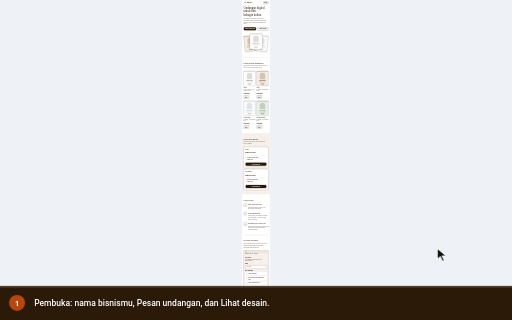
t = 0.00 s
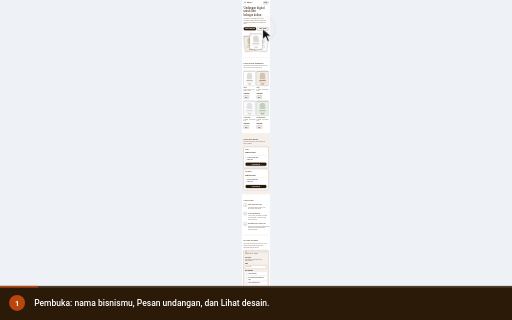
t = 1.62 s
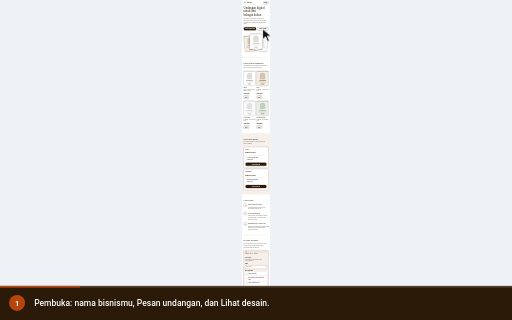
t = 3.40 s
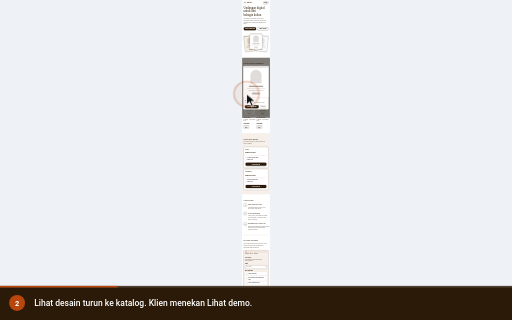
t = 5.00 s
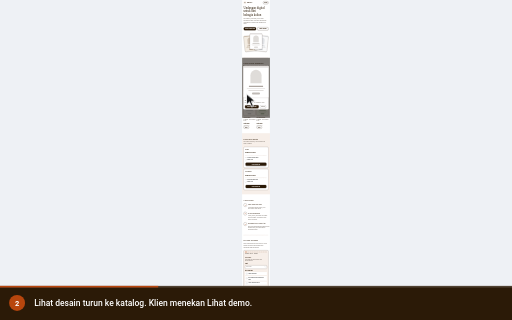
t = 6.72 s
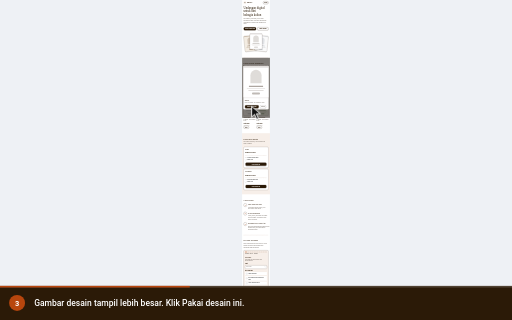
t = 8.06 s

The animated SVG that drew these frames (rendered in a browser with its animation timeline set to each time). Animation: 20 CSS @keyframes rules; frames cover the first 8.06 s, repeats indefinitely.

<svg xmlns="http://www.w3.org/2000/svg" viewBox="0 0 960 600" width="960" height="600" role="img" aria-labelledby="ttl dsc" font-family='Roboto,-apple-system,BlinkMacSystemFont,"Segoe UI",system-ui,sans-serif' data-total="22.2" data-steps="0,3.4,7.2,10.4,13.8,17">
<title id="ttl">Isi Landing page member di HP klien</title>
<desc id="dsc">1. Pembuka: nama bisnismu, Pesan undangan, dan Lihat desain. 2. Lihat desain turun ke katalog. Klien menekan Lihat demo. 3. Gambar desain tampil lebih besar. Klik Pakai desain ini. 4. Halaman turun ke form: Pilihan kalian: desain Dasar. 5. Di Paket dan harga, klien menekan Pilih paket ini. 6. Form mencatat pilihannya: Paket Basic, desain Dasar.</desc>
<style>#world{transform:translate(453.87px,0px) scale(0.134);animation:cam 22.2s infinite}@keyframes cam{0%{transform:translate(453.87px,0px) scale(0.134);animation-timing-function:cubic-bezier(0.77,0,0.175,1)}2.703%{transform:translate(453.87px,0px) scale(0.134)}15.315%{transform:translate(453.87px,0px) scale(0.134);animation-timing-function:cubic-bezier(0.77,0,0.175,1)}18.018%{transform:translate(453.87px,0px) scale(0.134)}32.432%{transform:translate(453.87px,0px) scale(0.134);animation-timing-function:cubic-bezier(0.77,0,0.175,1)}35.135%{transform:translate(453.87px,0px) scale(0.134)}46.847%{transform:translate(453.87px,0px) scale(0.134);animation-timing-function:cubic-bezier(0.77,0,0.175,1)}49.55%{transform:translate(453.87px,0px) scale(0.134)}62.162%{transform:translate(453.87px,0px) scale(0.134);animation-timing-function:cubic-bezier(0.77,0,0.175,1)}64.865%{transform:translate(453.87px,0px) scale(0.134)}76.577%{transform:translate(453.87px,0px) scale(0.134);animation-timing-function:cubic-bezier(0.77,0,0.175,1)}79.279%{transform:translate(453.87px,0px) scale(0.134)}97.973%{transform:translate(453.87px,0px) scale(0.134);animation-timing-function:cubic-bezier(0.77,0,0.175,1)}100%{transform:translate(453.87px,0px) scale(0.134)}}
#e-dlg{transform-origin:195px 1227px;opacity:0;transform:scale(.96);animation:v0 22.2s infinite}@keyframes v0{0%{opacity:0;transform:scale(.96)}20.946%{opacity:0;transform:scale(.96);animation-timing-function:cubic-bezier(0.23,1,0.32,1)}22.117%{opacity:1;transform:none}46.847%{opacity:1;transform:none;animation-timing-function:cubic-bezier(0.23,1,0.32,1)}47.568%{opacity:0;transform:scale(.96)}97.973%{opacity:0;transform:scale(.96)}100%{opacity:0;transform:scale(.96)}}
#e-tutup{transform-origin:195px 1227px;opacity:0;transform:scale(.96);animation:v1 22.2s infinite}@keyframes v1{0%{opacity:0;transform:scale(.96)}20.946%{opacity:0;transform:scale(.96);animation-timing-function:cubic-bezier(0.23,1,0.32,1)}22.117%{opacity:1;transform:none}46.847%{opacity:1;transform:none;animation-timing-function:cubic-bezier(0.23,1,0.32,1)}47.568%{opacity:0;transform:scale(.96)}97.973%{opacity:0;transform:scale(.96)}100%{opacity:0;transform:scale(.96)}}
#e-pick{transform-origin:195px 1227px;opacity:0;transform:scale(.96);animation:v2 22.2s infinite}@keyframes v2{0%{opacity:0;transform:scale(.96)}20.946%{opacity:0;transform:scale(.96);animation-timing-function:cubic-bezier(0.23,1,0.32,1)}22.117%{opacity:1;transform:none}46.847%{opacity:1;transform:none;animation-timing-function:cubic-bezier(0.23,1,0.32,1)}47.568%{opacity:0;transform:scale(.96)}97.973%{opacity:0;transform:scale(.96)}100%{opacity:0;transform:scale(.96)}}
#e-f1{transform-box:fill-box;transform-origin:center;opacity:1;animation:v3 22.2s infinite}@keyframes v3{0%{opacity:0}46.847%{opacity:0;animation-timing-function:cubic-bezier(0.23,1,0.32,1)}48.018%{opacity:1}97.973%{opacity:1}100%{opacity:0}}
#e-f2{transform-box:fill-box;transform-origin:center;opacity:1;animation:v5 22.2s infinite}@keyframes v5{0%{opacity:0}76.577%{opacity:0;animation-timing-function:cubic-bezier(0.23,1,0.32,1)}77.748%{opacity:1}97.973%{opacity:1}100%{opacity:0}}
.pr2{transform-box:fill-box;transform-origin:center;animation:pr2 22.2s infinite}@keyframes pr2{0%,37.477%{transform:none;animation-timing-function:cubic-bezier(0.23,1,0.32,1)}37.838%{transform:scale(.97)}38.559%,100%{transform:none}}
.pr4{transform-box:fill-box;transform-origin:center;animation:pr4 22.2s infinite}@keyframes pr4{0%,67.207%{transform:none;animation-timing-function:cubic-bezier(0.23,1,0.32,1)}67.568%{transform:scale(.97)}68.288%,100%{transform:none}}
#cur{animation:cur 22.2s infinite}@keyframes cur{0%{transform:translate(820px,466px);animation-timing-function:cubic-bezier(0.77,0,0.175,1)}5.36%{transform:translate(492.3px,54px);animation-timing-function:cubic-bezier(0.77,0,0.175,1)}15.315%{transform:translate(492.3px,54px);animation-timing-function:cubic-bezier(0.77,0,0.175,1)}21.306%{transform:translate(462.2px,176.1px);animation-timing-function:cubic-bezier(0.77,0,0.175,1)}32.432%{transform:translate(462.2px,176.1px);animation-timing-function:cubic-bezier(0.77,0,0.175,1)}37.477%{transform:translate(472.2px,200.2px);animation-timing-function:cubic-bezier(0.77,0,0.175,1)}46.847%{transform:translate(472.2px,200.2px);animation-timing-function:cubic-bezier(0.77,0,0.175,1)}62.162%{transform:translate(472.2px,200.2px);animation-timing-function:cubic-bezier(0.77,0,0.175,1)}67.207%{transform:translate(480px,308.1px);animation-timing-function:cubic-bezier(0.77,0,0.175,1)}76.577%{transform:translate(480px,308.1px);animation-timing-function:cubic-bezier(0.77,0,0.175,1)}97.973%{transform:translate(480px,308.1px);animation-timing-function:cubic-bezier(0.77,0,0.175,1)}100%{transform:translate(820px,466px);animation-timing-function:cubic-bezier(0.77,0,0.175,1)}}
#r0{opacity:0;transform-origin:492.3px 54px;animation:r0 22.2s infinite}@keyframes r0{0%,5.36%{opacity:0;transform:scale(.4);animation-timing-function:cubic-bezier(0.23,1,0.32,1)}5.586%{opacity:1}7.838%{opacity:0;transform:scale(1.5)}100%{opacity:0}}
#r1{opacity:0;transform-origin:462.2px 176.1px;animation:r1 22.2s infinite}@keyframes r1{0%,21.306%{opacity:0;transform:scale(.4);animation-timing-function:cubic-bezier(0.23,1,0.32,1)}21.532%{opacity:1}23.784%{opacity:0;transform:scale(1.5)}100%{opacity:0}}
#r2{opacity:0;transform-origin:472.2px 200.2px;animation:r2 22.2s infinite}@keyframes r2{0%,37.477%{opacity:0;transform:scale(.4);animation-timing-function:cubic-bezier(0.23,1,0.32,1)}37.703%{opacity:1}39.955%{opacity:0;transform:scale(1.5)}100%{opacity:0}}
#r4{opacity:0;transform-origin:480px 308.1px;animation:r4 22.2s infinite}@keyframes r4{0%,67.207%{opacity:0;transform:scale(.4);animation-timing-function:cubic-bezier(0.23,1,0.32,1)}67.432%{opacity:1}69.685%{opacity:0;transform:scale(1.5)}100%{opacity:0}}
#c0,#n0{opacity:0;animation:c0 22.2s infinite}@keyframes c0{0%{opacity:1}15.315%{opacity:1}16.216%{opacity:0}99.775%{opacity:0}100%{opacity:1}}
#c1,#n1{opacity:0;animation:c1 22.2s infinite}@keyframes c1{0%{opacity:0}15.315%{opacity:0}16.216%{opacity:1}32.432%{opacity:1}33.333%{opacity:0}100%{opacity:0}}
#c2,#n2{opacity:0;animation:c2 22.2s infinite}@keyframes c2{0%{opacity:0}32.432%{opacity:0}33.333%{opacity:1}46.847%{opacity:1}47.748%{opacity:0}100%{opacity:0}}
#c3,#n3{opacity:0;animation:c3 22.2s infinite}@keyframes c3{0%{opacity:0}46.847%{opacity:0}47.748%{opacity:1}62.162%{opacity:1}63.063%{opacity:0}100%{opacity:0}}
#c4,#n4{opacity:0;animation:c4 22.2s infinite}@keyframes c4{0%{opacity:0}62.162%{opacity:0}63.063%{opacity:1}76.577%{opacity:1}77.477%{opacity:0}100%{opacity:0}}
#c5,#n5{opacity:1;animation:c5 22.2s infinite}@keyframes c5{0%{opacity:0}76.577%{opacity:0}77.477%{opacity:1}97.973%{opacity:1}98.874%{opacity:0}100%{opacity:0}}
#prog{transform-origin:0 0;transform:scaleX(1);animation:prog 22.2s linear infinite}@keyframes prog{0%{transform:scaleX(0)}97.973%{transform:scaleX(1)}100%{transform:scaleX(1)}}
@media (prefers-reduced-motion:reduce){*{animation:none!important}#cur{display:none}}</style>
<defs><clipPath id="stage"><rect x="0" y="0" width="960" height="536"/></clipPath></defs>
<rect x="0" y="0" width="960" height="600" rx="0" fill="#eef1f5"/>
<g clip-path="url(#stage)"><g id="world">
<rect x="0" y="4" width="390" height="4000" rx="0" fill="rgba(16,24,40,.08)"/><rect x="-2" y="8" width="394" height="4000" rx="2" fill="rgba(16,24,40,.04)"/>
<g font-family="Nunito,system-ui,-apple-system,'Segoe UI',Roboto,sans-serif"><rect x="0" y="0" width="390" height="3502" rx="0" fill="#ffffff"/><circle cx="40" cy="37" r="20" fill="#f7efe9"/><text x="40" y="43" font-size="18" font-weight="600" fill="#2b1a07" text-anchor="middle" font-family="Fraunces,Georgia,serif">R</text><text x="70" y="43" font-size="18" font-weight="600" fill="#2b1a07" font-family="Fraunces,Georgia,serif">Rina WO</text><rect x="291" y="15" width="79" height="46" rx="20" fill="rgba(0,0,0,.2)"/><rect x="291" y="14" width="79" height="46" rx="20" fill="#ffffff"/><rect x="296" y="19" width="69" height="36" rx="15" fill="#ffffff" stroke="#2b1a07" stroke-width="2"/><text x="330.5" y="42.4" font-size="15" font-weight="700" fill="#2b1a07" text-anchor="middle">Pesan</text><text x="20" y="129" font-size="43" font-weight="500" fill="#2b1a07" font-family="Fraunces,Georgia,serif">Undangan digital</text><text x="20" y="173" font-size="43" font-weight="500" fill="#2b1a07" font-family="Fraunces,Georgia,serif">untuk hari</text><text x="20" y="217" font-size="43" font-weight="500" fill="#2b1a07" font-family="Fraunces,Georgia,serif">bahagia kalian</text><text x="20" y="263" font-size="17" fill="#6f675f"><tspan x="20" dy="0">Pilih desain, pilih paket, lalu isi data</tspan><tspan x="20" dy="26.35">pernikahan kalian. Rina WO menyiapkan</tspan><tspan x="20" dy="26.35">undangannya sampai siap dibagikan ke</tspan><tspan x="20" dy="26.35">tamu.</tspan></text><rect x="20" y="378" width="180" height="52" rx="20" fill="rgba(0,0,0,.2)"/><rect x="20" y="377" width="180" height="52" rx="20" fill="#ffffff"/><rect x="25" y="382" width="170" height="42" rx="15" fill="#2b1a07" stroke="#2b1a07" stroke-width="2"/><text x="110" y="409.12" font-size="17" font-weight="700" fill="#ffffff" text-anchor="middle">Pesan undangan</text><rect x="212" y="378" width="160" height="52" rx="20" fill="rgba(0,0,0,.2)"/><rect x="212" y="377" width="160" height="52" rx="20" fill="#ffffff"/><rect x="217" y="382" width="150" height="42" rx="15" fill="#ffffff" stroke="#2b1a07" stroke-width="2"/><text x="292" y="409.12" font-size="17" font-weight="700" fill="#2b1a07" text-anchor="middle">Lihat desain</text><g transform="rotate(-6 118 606.5)"><rect x="30.5" y="507" width="175" height="219" rx="14" fill="rgba(43,26,7,.08)"/><defs><clipPath id="k388"><rect x="30.5" y="497" width="175" height="219"/></clipPath></defs><g clip-path="url(#k388)"><rect x="30.5" y="497" width="175" height="219" rx="0" fill="#f3ece2"/><rect x="30.5" y="497" width="175" height="13.139999999999999" rx="0" fill="#7a5c3e" opacity="0.25"/><path d="M79.5 617.45 V562.7 a38.5 38.5 0 0 1 77 0 V617.45 Z" fill="#7a5c3e" opacity=".28"/><rect x="69" y="634.97" width="98.00000000000001" height="7.665000000000001" rx="2" fill="#7a5c3e" opacity="0.7"/><rect x="55" y="652.49" width="126" height="4.38" rx="1.5" fill="#7a5c3e" opacity="0.35"/><rect x="65.5" y="663.44" width="105" height="4.38" rx="1.5" fill="#7a5c3e" opacity="0.35"/><rect x="90" y="680.96" width="56" height="13.139999999999999" rx="6.569999999999999" fill="#7a5c3e" opacity="0.55"/></g><rect x="30.5" y="497" width="175" height="219" rx="14" fill="none" stroke="#2b1a07" stroke-width="1.5"/></g><g transform="rotate(6 272 606.5)"><rect x="184.5" y="507" width="175" height="219" rx="14" fill="rgba(43,26,7,.08)"/><defs><clipPath id="k389"><rect x="184.5" y="497" width="175" height="219"/></clipPath></defs><g clip-path="url(#k389)"><rect x="184.5" y="497" width="175" height="219" rx="0" fill="#fafafa"/><rect x="184.5" y="497" width="175" height="13.139999999999999" rx="0" fill="#9aa3ad" opacity="0.25"/><path d="M233.5 617.45 V562.7 a38.5 38.5 0 0 1 77 0 V617.45 Z" fill="#9aa3ad" opacity=".28"/><rect x="223" y="634.97" width="98.00000000000001" height="7.665000000000001" rx="2" fill="#9aa3ad" opacity="0.7"/><rect x="209" y="652.49" width="126" height="4.38" rx="1.5" fill="#9aa3ad" opacity="0.35"/><rect x="219.5" y="663.44" width="105" height="4.38" rx="1.5" fill="#9aa3ad" opacity="0.35"/><rect x="244" y="680.96" width="56" height="13.139999999999999" rx="6.569999999999999" fill="#9aa3ad" opacity="0.55"/></g><rect x="184.5" y="497" width="175" height="219" rx="14" fill="none" stroke="#2b1a07" stroke-width="1.5"/></g><g transform="rotate(0 195 578.5)"><rect x="107.5" y="479" width="175" height="219" rx="14" fill="rgba(43,26,7,.08)"/><defs><clipPath id="k390"><rect x="107.5" y="469" width="175" height="219"/></clipPath></defs><g clip-path="url(#k390)"><rect x="107.5" y="469" width="175" height="219" rx="0" fill="#ffffff"/><rect x="107.5" y="469" width="175" height="13.139999999999999" rx="0" fill="#8b8178" opacity="0.25"/><path d="M156.5 589.45 V534.7 a38.5 38.5 0 0 1 77 0 V589.45 Z" fill="#8b8178" opacity=".28"/><rect x="146" y="606.97" width="98.00000000000001" height="7.665000000000001" rx="2" fill="#8b8178" opacity="0.7"/><rect x="132" y="624.49" width="126" height="4.38" rx="1.5" fill="#8b8178" opacity="0.35"/><rect x="142.5" y="635.44" width="105" height="4.38" rx="1.5" fill="#8b8178" opacity="0.35"/><rect x="167" y="652.96" width="56" height="13.139999999999999" rx="6.569999999999999" fill="#8b8178" opacity="0.55"/></g><rect x="107.5" y="469" width="175" height="219" rx="14" fill="none" stroke="#2b1a07" stroke-width="1.5"/></g><path d="M21 806H369" stroke="#d2bbad" stroke-width="2" stroke-linecap="round" stroke-dasharray="4 8"/><text x="20" y="892" font-size="32" font-weight="500" fill="#2b1a07" font-family="Fraunces,Georgia,serif">Pilih desain undangan</text><text x="20" y="930" font-size="17" fill="#6f675f"><tspan x="20" dy="0">Buka demo untuk melihat desainnya lebih</tspan><tspan x="20" dy="26.35">besar, lalu pilih yang kalian suka.</tspan></text><defs><clipPath id="k391"><rect x="20" y="992" width="168" height="210"/></clipPath></defs><g clip-path="url(#k391)"><rect x="20" y="992" width="168" height="210" rx="0" fill="#ffffff"/><rect x="20" y="992" width="168" height="12.6" rx="0" fill="#8b8178" opacity="0.25"/><path d="M67.03999999999999 1107.5 V1055 a36.96 36.96 0 0 1 73.92 0 V1107.5 Z" fill="#8b8178" opacity=".28"/><rect x="56.959999999999994" y="1124.3" width="94.08000000000001" height="7.3500000000000005" rx="2" fill="#8b8178" opacity="0.7"/><rect x="43.52" y="1141.1" width="120.96" height="4.2" rx="1.5" fill="#8b8178" opacity="0.35"/><rect x="53.6" y="1151.6" width="100.8" height="4.2" rx="1.5" fill="#8b8178" opacity="0.35"/><rect x="77.12" y="1168.4" width="53.76" height="12.6" rx="6.3" fill="#8b8178" opacity="0.55"/></g><rect x="20" y="992" width="168" height="210" rx="14" fill="none" stroke="#2b1a07" stroke-width="1.5"/><text x="20" y="1232" font-size="20" font-weight="500" fill="#2b1a07" font-family="Fraunces,Georgia,serif">Dasar</text><text x="20" y="1255" font-size="14" fill="#6f675f"><tspan x="20" dy="0">Polos · 20 bagian · HP &amp;</tspan><tspan x="20" dy="20.3">desktop · ID/EN</tspan></text><text x="20" y="1319" font-size="15" font-weight="700" fill="#2b1a07" text-decoration="underline">Lihat demo</text><rect x="20" y="1341" width="79" height="46" rx="20" fill="rgba(0,0,0,.2)"/><rect x="20" y="1340" width="79" height="46" rx="20" fill="#ffffff"/><rect x="25" y="1345" width="69" height="36" rx="15" fill="#ffffff" stroke="#2b1a07" stroke-width="2"/><text x="59.5" y="1368.4" font-size="15" font-weight="700" fill="#2b1a07" text-anchor="middle">Pilih</text><defs><clipPath id="k392"><rect x="202" y="992" width="168" height="210"/></clipPath></defs><g clip-path="url(#k392)"><rect x="202" y="992" width="168" height="210" rx="0" fill="#f3ece2"/><rect x="202" y="992" width="168" height="12.6" rx="0" fill="#7a5c3e" opacity="0.25"/><path d="M249.04 1107.5 V1055 a36.96 36.96 0 0 1 73.92 0 V1107.5 Z" fill="#7a5c3e" opacity=".28"/><rect x="238.95999999999998" y="1124.3" width="94.08000000000001" height="7.3500000000000005" rx="2" fill="#7a5c3e" opacity="0.7"/><rect x="225.52" y="1141.1" width="120.96" height="4.2" rx="1.5" fill="#7a5c3e" opacity="0.35"/><rect x="235.6" y="1151.6" width="100.8" height="4.2" rx="1.5" fill="#7a5c3e" opacity="0.35"/><rect x="259.12" y="1168.4" width="53.76" height="12.6" rx="6.3" fill="#7a5c3e" opacity="0.55"/></g><rect x="202" y="992" width="168" height="210" rx="14" fill="none" stroke="#2b1a07" stroke-width="1.5"/><text x="202" y="1232" font-size="20" font-weight="500" fill="#2b1a07" font-family="Fraunces,Georgia,serif">Folio</text><text x="202" y="1255" font-size="14" fill="#6f675f"><tspan x="202" dy="0">20 bagian · HP &amp; desktop ·</tspan><tspan x="202" dy="20.3">ID/EN</tspan></text><text x="202" y="1319" font-size="15" font-weight="700" fill="#2b1a07" text-decoration="underline">Lihat demo</text><rect x="202" y="1341" width="79" height="46" rx="20" fill="rgba(0,0,0,.2)"/><rect x="202" y="1340" width="79" height="46" rx="20" fill="#ffffff"/><rect x="207" y="1345" width="69" height="36" rx="15" fill="#ffffff" stroke="#2b1a07" stroke-width="2"/><text x="241.5" y="1368.4" font-size="15" font-weight="700" fill="#2b1a07" text-anchor="middle">Pilih</text><defs><clipPath id="k393"><rect x="20" y="1410" width="168" height="210"/></clipPath></defs><g clip-path="url(#k393)"><rect x="20" y="1410" width="168" height="210" rx="0" fill="#fafafa"/><rect x="20" y="1410" width="168" height="12.6" rx="0" fill="#9aa3ad" opacity="0.25"/><path d="M67.03999999999999 1525.5 V1473 a36.96 36.96 0 0 1 73.92 0 V1525.5 Z" fill="#9aa3ad" opacity=".28"/><rect x="56.959999999999994" y="1542.3" width="94.08000000000001" height="7.3500000000000005" rx="2" fill="#9aa3ad" opacity="0.7"/><rect x="43.52" y="1559.1" width="120.96" height="4.2" rx="1.5" fill="#9aa3ad" opacity="0.35"/><rect x="53.6" y="1569.6" width="100.8" height="4.2" rx="1.5" fill="#9aa3ad" opacity="0.35"/><rect x="77.12" y="1586.4" width="53.76" height="12.6" rx="6.3" fill="#9aa3ad" opacity="0.55"/></g><rect x="20" y="1410" width="168" height="210" rx="14" fill="none" stroke="#2b1a07" stroke-width="1.5"/><text x="20" y="1650" font-size="20" font-weight="500" fill="#2b1a07" font-family="Fraunces,Georgia,serif">Galeri Putih</text><text x="20" y="1673" font-size="14" fill="#6f675f"><tspan x="20" dy="0">20 bagian · HP &amp; desktop ·</tspan><tspan x="20" dy="20.3">ID/EN</tspan></text><text x="20" y="1737" font-size="15" font-weight="700" fill="#2b1a07" text-decoration="underline">Lihat demo</text><rect x="20" y="1759" width="79" height="46" rx="20" fill="rgba(0,0,0,.2)"/><rect x="20" y="1758" width="79" height="46" rx="20" fill="#ffffff"/><rect x="25" y="1763" width="69" height="36" rx="15" fill="#ffffff" stroke="#2b1a07" stroke-width="2"/><text x="59.5" y="1786.4" font-size="15" font-weight="700" fill="#2b1a07" text-anchor="middle">Pilih</text><defs><clipPath id="k394"><rect x="202" y="1410" width="168" height="210"/></clipPath></defs><g clip-path="url(#k394)"><rect x="202" y="1410" width="168" height="210" rx="0" fill="#e9efe7"/><rect x="202" y="1410" width="168" height="12.6" rx="0" fill="#5d7a5a" opacity="0.25"/><path d="M249.04 1525.5 V1473 a36.96 36.96 0 0 1 73.92 0 V1525.5 Z" fill="#5d7a5a" opacity=".28"/><rect x="238.95999999999998" y="1542.3" width="94.08000000000001" height="7.3500000000000005" rx="2" fill="#5d7a5a" opacity="0.7"/><rect x="225.52" y="1559.1" width="120.96" height="4.2" rx="1.5" fill="#5d7a5a" opacity="0.35"/><rect x="235.6" y="1569.6" width="100.8" height="4.2" rx="1.5" fill="#5d7a5a" opacity="0.35"/><rect x="259.12" y="1586.4" width="53.76" height="12.6" rx="6.3" fill="#5d7a5a" opacity="0.55"/></g><rect x="202" y="1410" width="168" height="210" rx="14" fill="none" stroke="#2b1a07" stroke-width="1.5"/><text x="202" y="1650" font-size="20" font-weight="500" fill="#2b1a07" font-family="Fraunces,Georgia,serif">Modern Estetik</text><text x="202" y="1673" font-size="14" fill="#6f675f"><tspan x="202" dy="0">20 bagian · HP &amp; desktop ·</tspan><tspan x="202" dy="20.3">ID/EN</tspan></text><text x="202" y="1737" font-size="15" font-weight="700" fill="#2b1a07" text-decoration="underline">Lihat demo</text><rect x="202" y="1759" width="79" height="46" rx="20" fill="rgba(0,0,0,.2)"/><rect x="202" y="1758" width="79" height="46" rx="20" fill="#ffffff"/><rect x="207" y="1763" width="69" height="36" rx="15" fill="#ffffff" stroke="#2b1a07" stroke-width="2"/><text x="241.5" y="1786.4" font-size="15" font-weight="700" fill="#2b1a07" text-anchor="middle">Pilih</text><rect x="0" y="1864" width="390" height="855" rx="0" fill="#f7efe9"/><text x="20" y="1955" font-size="32" font-weight="500" fill="#2b1a07" font-family="Fraunces,Georgia,serif">Paket dan harga</text><text x="20" y="1993" font-size="17" fill="#6f675f"><tspan x="20" dy="0">Pilih paket yang pas, lalu isi datanya di</tspan><tspan x="20" dy="26.35">form di bawah.</tspan></text><rect x="20.75" y="2055.75" width="348.5" height="292.5" rx="16" fill="#ffffff" stroke="#2b1a07" stroke-width="1.5"/><text x="45" y="2100" font-size="24" font-weight="500" fill="#2b1a07" font-family="Fraunces,Georgia,serif">Basic</text><text x="45" y="2146" font-size="32" font-weight="600" fill="#2b1a07" font-family="Fraunces,Georgia,serif">Rp150.000</text><path d="M46 2176H344" stroke="#d2bbad" stroke-width="2" stroke-linecap="round" stroke-dasharray="4 8"/><g transform="translate(45 2197) scale(0.75)" fill="none" stroke="#2b1a07" stroke-width="2.4" stroke-linecap="round" stroke-linejoin="round"><path d="M20 6 9 17l-5-5"/></g><text x="73" y="2211" font-size="15" fill="#171717">Isi dan foto dari kalian</text><g transform="translate(45 2229) scale(0.75)" fill="none" stroke="#2b1a07" stroke-width="2.4" stroke-linecap="round" stroke-linejoin="round"><path d="M20 6 9 17l-5-5"/></g><text x="73" y="2243" font-size="15" fill="#171717">Revisi 2 kali</text><rect x="45" y="2274" width="300" height="52" rx="20" fill="rgba(0,0,0,.2)"/><rect x="45" y="2273" width="300" height="52" rx="20" fill="#ffffff"/><rect x="50" y="2278" width="290" height="42" rx="15" fill="#2b1a07" stroke="#2b1a07" stroke-width="2"/><text x="195" y="2305.12" font-size="17" font-weight="700" fill="#ffffff" text-anchor="middle">Pilih paket ini</text><rect x="20.75" y="2365.75" width="348.5" height="292.5" rx="16" fill="#ffffff" stroke="#2b1a07" stroke-width="1.5"/><text x="45" y="2410" font-size="24" font-weight="500" fill="#2b1a07" font-family="Fraunces,Georgia,serif">Premium</text><text x="45" y="2456" font-size="32" font-weight="600" fill="#2b1a07" font-family="Fraunces,Georgia,serif">Rp350.000</text><path d="M46 2486H344" stroke="#d2bbad" stroke-width="2" stroke-linecap="round" stroke-dasharray="4 8"/><g transform="translate(45 2507) scale(0.75)" fill="none" stroke="#2b1a07" stroke-width="2.4" stroke-linecap="round" stroke-linejoin="round"><path d="M20 6 9 17l-5-5"/></g><text x="73" y="2521" font-size="15" fill="#171717">Semua isi paket Basic</text><g transform="translate(45 2539) scale(0.75)" fill="none" stroke="#2b1a07" stroke-width="2.4" stroke-linecap="round" stroke-linejoin="round"><path d="M20 6 9 17l-5-5"/></g><text x="73" y="2553" font-size="15" fill="#171717">Revisi 5 kali</text><rect x="45" y="2584" width="300" height="52" rx="20" fill="rgba(0,0,0,.2)"/><rect x="45" y="2583" width="300" height="52" rx="20" fill="#ffffff"/><rect x="50" y="2588" width="290" height="42" rx="15" fill="#2b1a07" stroke="#2b1a07" stroke-width="2"/><text x="195" y="2615.12" font-size="17" font-weight="700" fill="#ffffff" text-anchor="middle">Pilih paket ini</text><text x="20" y="2810" font-size="32" font-weight="500" fill="#2b1a07" font-family="Fraunces,Georgia,serif">Cara pesan</text><circle cx="44" cy="2869" r="23" fill="#ffffff" stroke="#2b1a07" stroke-width="2"/><text x="44" y="2877" font-size="22" font-weight="600" fill="#b8460d" text-anchor="middle" font-family="Fraunces,Georgia,serif">1</text><text x="84" y="2875" font-size="22" font-weight="500" fill="#2b1a07" font-family="Fraunces,Georgia,serif">Pilih desain dan paket</text><text x="84" y="2904" font-size="17" fill="#6f675f"><tspan x="84" dy="0">Lihat demo desain di atas, lalu</tspan><tspan x="84" dy="26.35">pilih paket yang sesuai.</tspan></text><circle cx="44" cy="2989" r="23" fill="#ffffff" stroke="#2b1a07" stroke-width="2"/><text x="44" y="2997" font-size="22" font-weight="600" fill="#b8460d" text-anchor="middle" font-family="Fraunces,Georgia,serif">2</text><text x="84" y="2995" font-size="22" font-weight="500" fill="#2b1a07" font-family="Fraunces,Georgia,serif">Isi data pernikahan</text><text x="84" y="3024" font-size="17" fill="#6f675f"><tspan x="84" dy="0">Nama, acara, dan detail lain lewat</tspan><tspan x="84" dy="26.35">form di bawah. Yang belum siap</tspan><tspan x="84" dy="26.35">boleh menyusul.</tspan></text><circle cx="44" cy="3135" r="23" fill="#ffffff" stroke="#2b1a07" stroke-width="2"/><text x="44" y="3143" font-size="22" font-weight="600" fill="#b8460d" text-anchor="middle" font-family="Fraunces,Georgia,serif">3</text><text x="84" y="3141" font-size="22" font-weight="500" fill="#2b1a07" font-family="Fraunces,Georgia,serif">Dihubungi lewat WhatsApp</text><text x="84" y="3170" font-size="17" fill="#6f675f"><tspan x="84" dy="0">Rina WO mengonfirmasi pesanan dan</tspan><tspan x="84" dy="26.35">pembayaran, lalu menyiapkan</tspan><tspan x="84" dy="26.35">undangan kalian.</tspan></text><path d="M21 3290H369" stroke="#d2bbad" stroke-width="2" stroke-linecap="round" stroke-dasharray="4 8"/><text x="20" y="3376" font-size="32" font-weight="500" fill="#2b1a07" font-family="Fraunces,Georgia,serif">Isi data pesanan</text><text x="20" y="3414" font-size="17" fill="#6f675f"><tspan x="20" dy="0">Data langsung terkirim ke Rina WO. Yang</tspan><tspan x="20" dy="26.35">belum siap boleh dikosongkan dan</tspan><tspan x="20" dy="26.35">dilengkapi lewat WhatsApp.</tspan></text></g>
<rect x="0" y="3500" width="390" height="1159.6000000000004" rx="0" fill="#ffffff"/><g font-family="Nunito,system-ui,-apple-system,'Segoe UI',Roboto,sans-serif"><rect x="20.75" y="3502.75" width="348.5" height="878.1000000000004" rx="16" fill="#f7efe9" stroke="#2b1a07" stroke-width="1.5"/><rect x="41.5" y="3523.5" width="27.1" height="6" rx="3" fill="#b8460d"/><rect x="72.6" y="3523.5" width="27.1" height="6" rx="3" fill="#d2bbad"/><rect x="103.7" y="3523.5" width="27.1" height="6" rx="3" fill="#d2bbad"/><rect x="134.8" y="3523.5" width="27.1" height="6" rx="3" fill="#d2bbad"/><rect x="165.9" y="3523.5" width="27.1" height="6" rx="3" fill="#d2bbad"/><rect x="197" y="3523.5" width="27.1" height="6" rx="3" fill="#d2bbad"/><rect x="228.10000000000002" y="3523.5" width="27.1" height="6" rx="3" fill="#d2bbad"/><rect x="259.20000000000005" y="3523.5" width="27.1" height="6" rx="3" fill="#d2bbad"/><rect x="290.3" y="3523.5" width="27.1" height="6" rx="3" fill="#d2bbad"/><rect x="321.40000000000003" y="3523.5" width="27.1" height="6" rx="3" fill="#d2bbad"/><text x="41.5" y="3553.5" font-size="13" font-weight="700" fill="#6f675f">Langkah 1 dari 10 · Pesanan</text><text x="41.5" y="3606.5" font-size="26" font-weight="500" fill="#2b1a07" font-family="Fraunces,Georgia,serif">Pesanan</text><text x="41.5" y="3635.5" font-size="15" fill="#6f675f"><tspan x="41.5" dy="0">Pilih paket dan centang fitur yang</tspan><tspan x="41.5" dy="23.25">kalian inginkan.</tspan></text><text x="41.5" y="3700.6" font-size="14" font-weight="700" fill="#2b1a07">Paket</text><rect x="42.25" y="3713.35" width="305.5" height="46.5" rx="8" fill="#ffffff" stroke="#2b1a07" stroke-width="1.5"/><text x="55.5" y="3742.6" font-size="16" fill="#8a847e">Pilih paket</text><g transform="translate(317.5 3727.6) scale(0.75)" fill="none" stroke="#171717" stroke-width="2" stroke-linecap="round" stroke-linejoin="round"><path d="m6 9 6 6 6-6"/></g><text x="41.5" y="3790.6" font-size="14" font-weight="700" fill="#2b1a07">Fitur undangan</text><rect x="42" y="3805.1" width="306" height="47" rx="8" fill="#ffffff" stroke="rgba(43,26,7,.22)" stroke-width="1"/><rect x="56" y="3819.1" width="19" height="19" rx="3" fill="#ffffff" stroke="#767676" stroke-width="1.5"/><text x="87.5" y="3833.6" font-size="15" fill="#171717"><tspan x="87.5" dy="0">Siaran langsung</tspan></text><rect x="42" y="3861.1" width="306" height="67.5" rx="8" fill="#ffffff" stroke="rgba(43,26,7,.22)" stroke-width="1"/><rect x="56" y="3885.35" width="19" height="19" rx="3" fill="#ffffff" stroke="#767676" stroke-width="1.5"/><text x="87.5" y="3888.25" font-size="15" fill="#171717"><tspan x="87.5" dy="0">Dua rekening dan alamat kirim</tspan><tspan x="87.5" dy="23.25">kado</tspan></text><rect x="42" y="3937.6" width="306" height="47" rx="8" fill="#ffffff" stroke="rgba(43,26,7,.22)" stroke-width="1"/><rect x="56" y="3951.6" width="19" height="19" rx="3" fill="#ffffff" stroke="#767676" stroke-width="1.5"/><text x="87.5" y="3966.1" font-size="15" fill="#171717"><tspan x="87.5" dy="0">Acara ngunduh mantu</tspan></text><rect x="42" y="3993.6" width="306" height="67.5" rx="8" fill="#ffffff" stroke="rgba(43,26,7,.22)" stroke-width="1"/><rect x="56" y="4017.85" width="19" height="19" rx="3" fill="#ffffff" stroke="#767676" stroke-width="1.5"/><text x="87.5" y="4020.75" font-size="15" fill="#171717"><tspan x="87.5" dy="0">Warna, font, dan filter Instagram</tspan><tspan x="87.5" dy="23.25">pilihan</tspan></text><rect x="42" y="4070.1" width="306" height="47" rx="8" fill="#ffffff" stroke="rgba(43,26,7,.22)" stroke-width="1"/><rect x="56" y="4084.1" width="19" height="19" rx="3" fill="#ffffff" stroke="#767676" stroke-width="1.5"/><text x="87.5" y="4098.6" font-size="15" fill="#171717"><tspan x="87.5" dy="0">QR check-in tamu</tspan></text><rect x="42" y="4126.1" width="306" height="67.5" rx="8" fill="#ffffff" stroke="rgba(43,26,7,.22)" stroke-width="1"/><rect x="56" y="4150.35" width="19" height="19" rx="3" fill="#ffffff" stroke="#767676" stroke-width="1.5"/><text x="87.5" y="4153.25" font-size="15" fill="#171717"><tspan x="87.5" dy="0">Hanya tamu yang diundang (link</tspan><tspan x="87.5" dy="23.25">per tamu)</tspan></text><text x="41.5" y="4224.1" font-size="14" font-weight="700" fill="#2b1a07">Desain</text><rect x="42.25" y="4236.85" width="305.5" height="46.5" rx="8" fill="#ffffff" stroke="#2b1a07" stroke-width="1.5"/><text x="55.5" y="4266.1" font-size="16" fill="#8a847e">nama desain pilihan kalian</text><rect x="41.5" y="4309.1" width="307" height="52" rx="20" fill="rgba(0,0,0,.2)"/><rect x="41.5" y="4308.1" width="307" height="52" rx="20" fill="#ffffff"/><rect x="46.5" y="4313.1" width="297" height="42" rx="15" fill="#2b1a07" stroke="#2b1a07" stroke-width="2"/><text x="195" y="4340.22" font-size="17" font-weight="700" fill="#ffffff" text-anchor="middle">lanjut</text></g><g font-family="Nunito,system-ui,-apple-system,'Segoe UI',Roboto,sans-serif"><text x="20" y="4417.6" font-size="13" fill="#6f675f"><tspan x="20" dy="0">Data tersimpan di HP ini sampai terkirim, jadi aman</tspan><tspan x="20" dy="20">bila halaman tertutup.</tspan></text><rect x="0" y="4498.6" width="390" height="150" rx="0" fill="#2b1a07"/><text x="20" y="4558.6" font-size="20" font-weight="600" fill="#ffffff" font-family="Fraunces,Georgia,serif">Rina WO</text><text x="20" y="4600.6" font-size="16" font-weight="700" fill="#ffffff" text-decoration="underline">Tanya lewat WhatsApp</text></g>
<g id="e-dlg"><g font-family="Nunito,system-ui,-apple-system,'Segoe UI',Roboto,sans-serif"><rect x="0" y="805" width="390" height="844" rx="0" fill="rgba(23,16,8,.55)"/><rect x="16.75" y="919.75" width="356.5" height="614" rx="16" fill="#ffffff" stroke="#2b1a07" stroke-width="1.5"/><defs><clipPath id="k395"><rect x="18" y="920.5" width="354" height="446"/></clipPath></defs><g clip-path="url(#k395)"><rect x="18" y="920.5" width="354" height="446" rx="0" fill="#ffffff"/><rect x="18" y="920.5" width="354" height="26.759999999999998" rx="0" fill="#8b8178" opacity="0.25"/><path d="M117.12 1165.8 V1054.3 a77.88 77.88 0 0 1 155.76 0 V1165.8 Z" fill="#8b8178" opacity=".28"/><rect x="95.88" y="1201.48" width="198.24" height="15.610000000000001" rx="2" fill="#8b8178" opacity="0.7"/><rect x="67.56" y="1237.1599999999999" width="254.88" height="8.92" rx="1.5" fill="#8b8178" opacity="0.35"/><rect x="88.8" y="1259.46" width="212.4" height="8.92" rx="1.5" fill="#8b8178" opacity="0.35"/><rect x="138.36" y="1295.1399999999999" width="113.28" height="26.759999999999998" rx="13.379999999999999" fill="#8b8178" opacity="0.55"/></g><line x1="18" y1="1368" x2="372" y2="1368" stroke="#2b1a07" stroke-width="1"/><text x="37" y="1411" font-size="26" font-weight="500" fill="#2b1a07" font-family="Fraunces,Georgia,serif">Dasar</text><text x="37" y="1442" font-size="15" fill="#6f675f">Polos · 20 bagian · HP &amp; desktop · ID/EN</text><rect x="37" y="1469" width="199" height="52" rx="20" fill="rgba(0,0,0,.2)"/><rect x="37" y="1468" width="199" height="52" rx="20" fill="#ffffff"/><rect x="42" y="1473" width="189" height="42" rx="15" fill="#2b1a07" stroke="#2b1a07" stroke-width="2"/><text x="136.5" y="1500.12" font-size="17" font-weight="700" fill="#ffffff" text-anchor="middle">Pakai desain ini</text></g></g>
<g id="e-tutup"><g font-family="Nunito,system-ui,-apple-system,'Segoe UI',Roboto,sans-serif"><rect x="246" y="1469" width="92" height="52" rx="20" fill="rgba(0,0,0,.2)"/><rect x="246" y="1468" width="92" height="52" rx="20" fill="#ffffff"/><rect x="251" y="1473" width="82" height="42" rx="15" fill="#ffffff" stroke="#6f675f" stroke-width="2"/><text x="292" y="1500.12" font-size="17" font-weight="700" fill="#6f675f" text-anchor="middle">Tutup</text></g></g>
<g id="e-pick"><g class="pr2"><g font-family="Nunito,system-ui,-apple-system,'Segoe UI',Roboto,sans-serif"><rect x="37" y="1469" width="199" height="52" rx="20" fill="rgba(0,0,0,.2)"/><rect x="37" y="1468" width="199" height="52" rx="20" fill="#ffffff"/><rect x="42" y="1473" width="189" height="42" rx="15" fill="#2b1a07" stroke="#2b1a07" stroke-width="2"/><text x="136.5" y="1500.12" font-size="17" font-weight="700" fill="#ffffff" text-anchor="middle">Pakai desain ini</text></g></g></g>
<g id="e-f1"><rect x="0" y="3500" width="390" height="1222.8500000000004" rx="0" fill="#ffffff"/><g font-family="Nunito,system-ui,-apple-system,'Segoe UI',Roboto,sans-serif"><rect x="20.75" y="3502.75" width="348.5" height="941.3500000000004" rx="16" fill="#f7efe9" stroke="#2b1a07" stroke-width="1.5"/><rect x="42" y="3524" width="306" height="44.25" rx="8" fill="#ffffff" stroke="rgba(43,26,7,.22)" stroke-width="1"/><text x="55.5" y="3550.5" font-size="15" fill="#2b1a07" font-weight="700"><tspan x="55.5" dy="0">Pilihan kalian: desain Dasar</tspan></text><rect x="41.5" y="3586.75" width="27.1" height="6" rx="3" fill="#b8460d"/><rect x="72.6" y="3586.75" width="27.1" height="6" rx="3" fill="#d2bbad"/><rect x="103.7" y="3586.75" width="27.1" height="6" rx="3" fill="#d2bbad"/><rect x="134.8" y="3586.75" width="27.1" height="6" rx="3" fill="#d2bbad"/><rect x="165.9" y="3586.75" width="27.1" height="6" rx="3" fill="#d2bbad"/><rect x="197" y="3586.75" width="27.1" height="6" rx="3" fill="#d2bbad"/><rect x="228.10000000000002" y="3586.75" width="27.1" height="6" rx="3" fill="#d2bbad"/><rect x="259.20000000000005" y="3586.75" width="27.1" height="6" rx="3" fill="#d2bbad"/><rect x="290.3" y="3586.75" width="27.1" height="6" rx="3" fill="#d2bbad"/><rect x="321.40000000000003" y="3586.75" width="27.1" height="6" rx="3" fill="#d2bbad"/><text x="41.5" y="3616.75" font-size="13" font-weight="700" fill="#6f675f">Langkah 1 dari 10 · Pesanan</text><text x="41.5" y="3669.75" font-size="26" font-weight="500" fill="#2b1a07" font-family="Fraunces,Georgia,serif">Pesanan</text><text x="41.5" y="3698.75" font-size="15" fill="#6f675f"><tspan x="41.5" dy="0">Pilih paket dan centang fitur yang</tspan><tspan x="41.5" dy="23.25">kalian inginkan.</tspan></text><text x="41.5" y="3763.85" font-size="14" font-weight="700" fill="#2b1a07">Paket</text><rect x="42.25" y="3776.6" width="305.5" height="46.5" rx="8" fill="#ffffff" stroke="#2b1a07" stroke-width="1.5"/><text x="55.5" y="3805.85" font-size="16" fill="#8a847e">Pilih paket</text><g transform="translate(317.5 3790.85) scale(0.75)" fill="none" stroke="#171717" stroke-width="2" stroke-linecap="round" stroke-linejoin="round"><path d="m6 9 6 6 6-6"/></g><text x="41.5" y="3853.85" font-size="14" font-weight="700" fill="#2b1a07">Fitur undangan</text><rect x="42" y="3868.35" width="306" height="47" rx="8" fill="#ffffff" stroke="rgba(43,26,7,.22)" stroke-width="1"/><rect x="56" y="3882.35" width="19" height="19" rx="3" fill="#ffffff" stroke="#767676" stroke-width="1.5"/><text x="87.5" y="3896.85" font-size="15" fill="#171717"><tspan x="87.5" dy="0">Siaran langsung</tspan></text><rect x="42" y="3924.35" width="306" height="67.5" rx="8" fill="#ffffff" stroke="rgba(43,26,7,.22)" stroke-width="1"/><rect x="56" y="3948.6" width="19" height="19" rx="3" fill="#ffffff" stroke="#767676" stroke-width="1.5"/><text x="87.5" y="3951.5" font-size="15" fill="#171717"><tspan x="87.5" dy="0">Dua rekening dan alamat kirim</tspan><tspan x="87.5" dy="23.25">kado</tspan></text><rect x="42" y="4000.85" width="306" height="47" rx="8" fill="#ffffff" stroke="rgba(43,26,7,.22)" stroke-width="1"/><rect x="56" y="4014.85" width="19" height="19" rx="3" fill="#ffffff" stroke="#767676" stroke-width="1.5"/><text x="87.5" y="4029.35" font-size="15" fill="#171717"><tspan x="87.5" dy="0">Acara ngunduh mantu</tspan></text><rect x="42" y="4056.85" width="306" height="67.5" rx="8" fill="#ffffff" stroke="rgba(43,26,7,.22)" stroke-width="1"/><rect x="56" y="4081.1" width="19" height="19" rx="3" fill="#ffffff" stroke="#767676" stroke-width="1.5"/><text x="87.5" y="4084" font-size="15" fill="#171717"><tspan x="87.5" dy="0">Warna, font, dan filter Instagram</tspan><tspan x="87.5" dy="23.25">pilihan</tspan></text><rect x="42" y="4133.35" width="306" height="47" rx="8" fill="#ffffff" stroke="rgba(43,26,7,.22)" stroke-width="1"/><rect x="56" y="4147.35" width="19" height="19" rx="3" fill="#ffffff" stroke="#767676" stroke-width="1.5"/><text x="87.5" y="4161.85" font-size="15" fill="#171717"><tspan x="87.5" dy="0">QR check-in tamu</tspan></text><rect x="42" y="4189.35" width="306" height="67.5" rx="8" fill="#ffffff" stroke="rgba(43,26,7,.22)" stroke-width="1"/><rect x="56" y="4213.6" width="19" height="19" rx="3" fill="#ffffff" stroke="#767676" stroke-width="1.5"/><text x="87.5" y="4216.5" font-size="15" fill="#171717"><tspan x="87.5" dy="0">Hanya tamu yang diundang (link</tspan><tspan x="87.5" dy="23.25">per tamu)</tspan></text><text x="41.5" y="4287.35" font-size="14" font-weight="700" fill="#2b1a07">Desain</text><rect x="42.25" y="4300.1" width="305.5" height="46.5" rx="8" fill="#ffffff" stroke="#2b1a07" stroke-width="1.5"/><text x="55.5" y="4329.35" font-size="16" fill="#171717">Dasar</text><rect x="41.5" y="4372.35" width="307" height="52" rx="20" fill="rgba(0,0,0,.2)"/><rect x="41.5" y="4371.35" width="307" height="52" rx="20" fill="#ffffff"/><rect x="46.5" y="4376.35" width="297" height="42" rx="15" fill="#2b1a07" stroke="#2b1a07" stroke-width="2"/><text x="195" y="4403.47" font-size="17" font-weight="700" fill="#ffffff" text-anchor="middle">lanjut</text></g><g font-family="Nunito,system-ui,-apple-system,'Segoe UI',Roboto,sans-serif"><text x="20" y="4480.85" font-size="13" fill="#6f675f"><tspan x="20" dy="0">Data tersimpan di HP ini sampai terkirim, jadi aman</tspan><tspan x="20" dy="20">bila halaman tertutup.</tspan></text><rect x="0" y="4561.85" width="390" height="150" rx="0" fill="#2b1a07"/><text x="20" y="4621.85" font-size="20" font-weight="600" fill="#ffffff" font-family="Fraunces,Georgia,serif">Rina WO</text><text x="20" y="4663.85" font-size="16" font-weight="700" fill="#ffffff" text-decoration="underline">Tanya lewat WhatsApp</text></g></g>
<g id="e-p2"><g class="pr4"><g font-family="Nunito,system-ui,-apple-system,'Segoe UI',Roboto,sans-serif"><rect x="45" y="2274" width="300" height="52" rx="20" fill="rgba(0,0,0,.2)"/><rect x="45" y="2273" width="300" height="52" rx="20" fill="#ffffff"/><rect x="50" y="2278" width="290" height="42" rx="15" fill="#2b1a07" stroke="#2b1a07" stroke-width="2"/><text x="195" y="2305.12" font-size="17" font-weight="700" fill="#ffffff" text-anchor="middle">Pilih paket ini</text></g></g></g>
<g id="e-f2"><rect x="0" y="3500" width="390" height="1246.1000000000004" rx="0" fill="#ffffff"/><g font-family="Nunito,system-ui,-apple-system,'Segoe UI',Roboto,sans-serif"><rect x="20.75" y="3502.75" width="348.5" height="964.6000000000004" rx="16" fill="#f7efe9" stroke="#2b1a07" stroke-width="1.5"/><rect x="42" y="3524" width="306" height="67.5" rx="8" fill="#ffffff" stroke="rgba(43,26,7,.22)" stroke-width="1"/><text x="55.5" y="3550.5" font-size="15" fill="#2b1a07" font-weight="700"><tspan x="55.5" dy="0">Pilihan kalian: Paket Basic, desain</tspan><tspan x="55.5" dy="23.25">Dasar</tspan></text><rect x="41.5" y="3610" width="27.1" height="6" rx="3" fill="#b8460d"/><rect x="72.6" y="3610" width="27.1" height="6" rx="3" fill="#d2bbad"/><rect x="103.7" y="3610" width="27.1" height="6" rx="3" fill="#d2bbad"/><rect x="134.8" y="3610" width="27.1" height="6" rx="3" fill="#d2bbad"/><rect x="165.9" y="3610" width="27.1" height="6" rx="3" fill="#d2bbad"/><rect x="197" y="3610" width="27.1" height="6" rx="3" fill="#d2bbad"/><rect x="228.10000000000002" y="3610" width="27.1" height="6" rx="3" fill="#d2bbad"/><rect x="259.20000000000005" y="3610" width="27.1" height="6" rx="3" fill="#d2bbad"/><rect x="290.3" y="3610" width="27.1" height="6" rx="3" fill="#d2bbad"/><rect x="321.40000000000003" y="3610" width="27.1" height="6" rx="3" fill="#d2bbad"/><text x="41.5" y="3640" font-size="13" font-weight="700" fill="#6f675f">Langkah 1 dari 10 · Pesanan</text><text x="41.5" y="3693" font-size="26" font-weight="500" fill="#2b1a07" font-family="Fraunces,Georgia,serif">Pesanan</text><text x="41.5" y="3722" font-size="15" fill="#6f675f"><tspan x="41.5" dy="0">Pilih paket dan centang fitur yang</tspan><tspan x="41.5" dy="23.25">kalian inginkan.</tspan></text><text x="41.5" y="3787.1" font-size="14" font-weight="700" fill="#2b1a07">Paket</text><rect x="42.25" y="3799.85" width="305.5" height="46.5" rx="8" fill="#ffffff" stroke="#2b1a07" stroke-width="1.5"/><text x="55.5" y="3829.1" font-size="16" fill="#171717">Basic</text><g transform="translate(317.5 3814.1) scale(0.75)" fill="none" stroke="#171717" stroke-width="2" stroke-linecap="round" stroke-linejoin="round"><path d="m6 9 6 6 6-6"/></g><text x="41.5" y="3877.1" font-size="14" font-weight="700" fill="#2b1a07">Fitur undangan</text><rect x="42" y="3891.6" width="306" height="47" rx="8" fill="#ffffff" stroke="rgba(43,26,7,.22)" stroke-width="1"/><rect x="56" y="3905.6" width="19" height="19" rx="3" fill="#ffffff" stroke="#767676" stroke-width="1.5"/><text x="87.5" y="3920.1" font-size="15" fill="#171717"><tspan x="87.5" dy="0">Siaran langsung</tspan></text><rect x="42" y="3947.6" width="306" height="67.5" rx="8" fill="#ffffff" stroke="rgba(43,26,7,.22)" stroke-width="1"/><rect x="56" y="3971.85" width="19" height="19" rx="3" fill="#ffffff" stroke="#767676" stroke-width="1.5"/><text x="87.5" y="3974.75" font-size="15" fill="#171717"><tspan x="87.5" dy="0">Dua rekening dan alamat kirim</tspan><tspan x="87.5" dy="23.25">kado</tspan></text><rect x="42" y="4024.1" width="306" height="47" rx="8" fill="#ffffff" stroke="rgba(43,26,7,.22)" stroke-width="1"/><rect x="56" y="4038.1" width="19" height="19" rx="3" fill="#ffffff" stroke="#767676" stroke-width="1.5"/><text x="87.5" y="4052.6" font-size="15" fill="#171717"><tspan x="87.5" dy="0">Acara ngunduh mantu</tspan></text><rect x="42" y="4080.1" width="306" height="67.5" rx="8" fill="#ffffff" stroke="rgba(43,26,7,.22)" stroke-width="1"/><rect x="56" y="4104.35" width="19" height="19" rx="3" fill="#ffffff" stroke="#767676" stroke-width="1.5"/><text x="87.5" y="4107.25" font-size="15" fill="#171717"><tspan x="87.5" dy="0">Warna, font, dan filter Instagram</tspan><tspan x="87.5" dy="23.25">pilihan</tspan></text><rect x="42" y="4156.6" width="306" height="47" rx="8" fill="#ffffff" stroke="rgba(43,26,7,.22)" stroke-width="1"/><rect x="56" y="4170.6" width="19" height="19" rx="3" fill="#ffffff" stroke="#767676" stroke-width="1.5"/><text x="87.5" y="4185.1" font-size="15" fill="#171717"><tspan x="87.5" dy="0">QR check-in tamu</tspan></text><rect x="42" y="4212.6" width="306" height="67.5" rx="8" fill="#ffffff" stroke="rgba(43,26,7,.22)" stroke-width="1"/><rect x="56" y="4236.85" width="19" height="19" rx="3" fill="#ffffff" stroke="#767676" stroke-width="1.5"/><text x="87.5" y="4239.75" font-size="15" fill="#171717"><tspan x="87.5" dy="0">Hanya tamu yang diundang (link</tspan><tspan x="87.5" dy="23.25">per tamu)</tspan></text><text x="41.5" y="4310.6" font-size="14" font-weight="700" fill="#2b1a07">Desain</text><rect x="42.25" y="4323.35" width="305.5" height="46.5" rx="8" fill="#ffffff" stroke="#2b1a07" stroke-width="1.5"/><text x="55.5" y="4352.6" font-size="16" fill="#171717">Dasar</text><rect x="41.5" y="4395.6" width="307" height="52" rx="20" fill="rgba(0,0,0,.2)"/><rect x="41.5" y="4394.6" width="307" height="52" rx="20" fill="#ffffff"/><rect x="46.5" y="4399.6" width="297" height="42" rx="15" fill="#2b1a07" stroke="#2b1a07" stroke-width="2"/><text x="195" y="4426.72" font-size="17" font-weight="700" fill="#ffffff" text-anchor="middle">lanjut</text></g><g font-family="Nunito,system-ui,-apple-system,'Segoe UI',Roboto,sans-serif"><text x="20" y="4504.1" font-size="13" fill="#6f675f"><tspan x="20" dy="0">Data tersimpan di HP ini sampai terkirim, jadi aman</tspan><tspan x="20" dy="20">bila halaman tertutup.</tspan></text><rect x="0" y="4585.1" width="390" height="150" rx="0" fill="#2b1a07"/><text x="20" y="4645.1" font-size="20" font-weight="600" fill="#ffffff" font-family="Fraunces,Georgia,serif">Rina WO</text><text x="20" y="4687.1" font-size="16" font-weight="700" fill="#ffffff" text-decoration="underline">Tanya lewat WhatsApp</text></g></g>

</g></g>
<circle id="r0" cx="492.3" cy="54" r="16" fill="rgba(184,70,13,.18)" stroke="#b8460d" stroke-width="2.5"/><circle id="r1" cx="462.2" cy="176.1" r="16" fill="rgba(184,70,13,.18)" stroke="#b8460d" stroke-width="2.5"/><circle id="r2" cx="472.2" cy="200.2" r="16" fill="rgba(184,70,13,.18)" stroke="#b8460d" stroke-width="2.5"/><circle id="r4" cx="480" cy="308.1" r="16" fill="rgba(184,70,13,.18)" stroke="#b8460d" stroke-width="2.5"/>
<g id="cur"><path d="M0 0 L0 20 L5.5 15 L9.5 24 L13 22.5 L9 13.8 L16.5 13.8 Z" fill="#111" stroke="#fff" stroke-width="1.6" stroke-linejoin="round"/></g>
<rect x="0" y="536" width="960" height="64" rx="0" fill="#2b1a07"/><rect x="0" y="536" width="960" height="3" fill="rgba(255,255,255,.18)"/><rect id="prog" x="0" y="536" width="960" height="3" fill="#b8460d"/>
<g id="n0"><circle cx="32" cy="568" r="15" fill="#b8460d"/><text x="32" y="573" font-size="14" font-weight="700" fill="#ffffff" text-anchor="middle">1</text></g><g id="n1"><circle cx="32" cy="568" r="15" fill="#b8460d"/><text x="32" y="573" font-size="14" font-weight="700" fill="#ffffff" text-anchor="middle">2</text></g><g id="n2"><circle cx="32" cy="568" r="15" fill="#b8460d"/><text x="32" y="573" font-size="14" font-weight="700" fill="#ffffff" text-anchor="middle">3</text></g><g id="n3"><circle cx="32" cy="568" r="15" fill="#b8460d"/><text x="32" y="573" font-size="14" font-weight="700" fill="#ffffff" text-anchor="middle">4</text></g><g id="n4"><circle cx="32" cy="568" r="15" fill="#b8460d"/><text x="32" y="573" font-size="14" font-weight="700" fill="#ffffff" text-anchor="middle">5</text></g><g id="n5"><circle cx="32" cy="568" r="15" fill="#b8460d"/><text x="32" y="573" font-size="14" font-weight="700" fill="#ffffff" text-anchor="middle">6</text></g><g id="c0"><text x="64" y="574" font-size="16" font-weight="500" fill="#ffffff">Pembuka: nama bisnismu, Pesan undangan, dan Lihat desain.</text></g><g id="c1"><text x="64" y="574" font-size="16" font-weight="500" fill="#ffffff">Lihat desain turun ke katalog. Klien menekan Lihat demo.</text></g><g id="c2"><text x="64" y="574" font-size="16" font-weight="500" fill="#ffffff">Gambar desain tampil lebih besar. Klik Pakai desain ini.</text></g><g id="c3"><text x="64" y="574" font-size="16" font-weight="500" fill="#ffffff">Halaman turun ke form: Pilihan kalian: desain Dasar.</text></g><g id="c4"><text x="64" y="574" font-size="16" font-weight="500" fill="#ffffff">Di Paket dan harga, klien menekan Pilih paket ini.</text></g><g id="c5"><text x="64" y="574" font-size="16" font-weight="500" fill="#ffffff">Form mencatat pilihannya: Paket Basic, desain Dasar.</text></g>
</svg>
